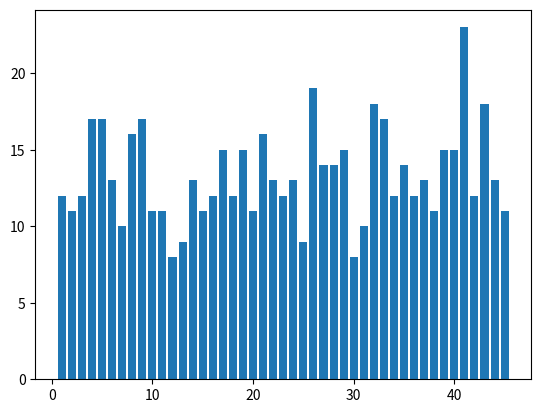

Reproduce this figure in Python.
# -*- coding: utf-8 -*-

# 임의의 로또번호를 생성(100개)
# - 생성된 로또번호는 리스트에 저장
# - [(1,2,3,4,5,6),(7,8,9,10,11,12)...]

from random import random

lotto_count = 100
lotto_numbers = []

for _ in range(lotto_count):
    # 로또 번호 생성
    lotto = set()
    while len(lotto) < 6 :
        lotto.add(int(random() * 45 + 1))
    # 생성된 로또 번호를 리스트로 변환
    lotto_ordered = list(lotto)
    # 로또 번호의 정렬
    lotto_ordered.sort()
    # 로또 번호를 리스트에 추가
    lotto_numbers.append(lotto_ordered)

print(lotto_numbers)

# 임의의 생성된 로또번호를 조사하여 
# 각 숫자의 빈도수를 Bar 차트로 출력
x = list(range(1,46))
y = [0] * 45

for lotto in lotto_numbers :
    for index in lotto :
        y[index-1] += 1
        
from matplotlib import pyplot as plt

plt.bar(x, y)
plt.show()


















